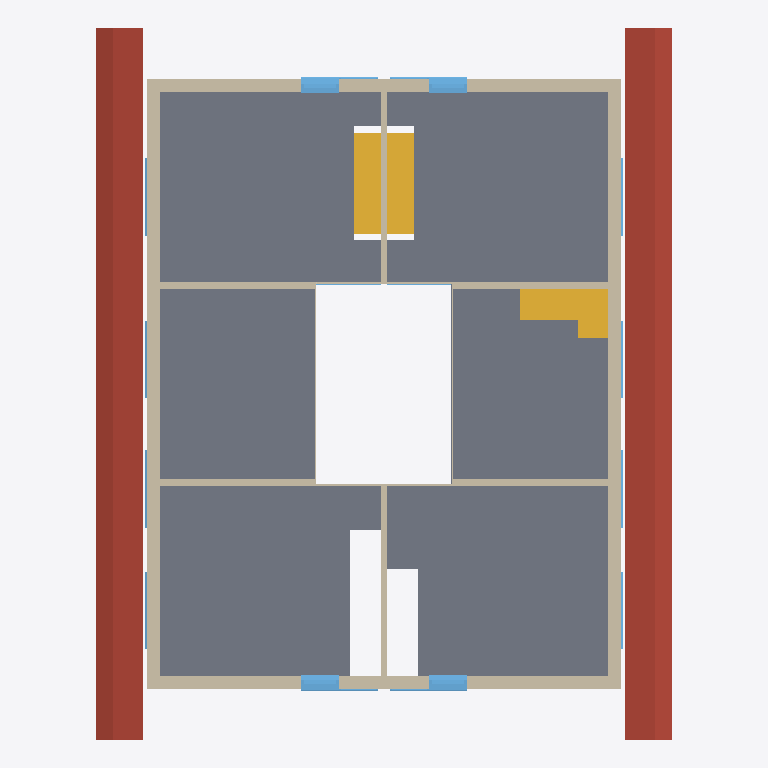
Plan cut of the same IFC building model at storey '131 - DACHGESCHOSS' (level 5.65 m, cut at 7.05 m), seen from above with north up, elements coloured by IFC class: 18 windows (light blue), 16 walls (beige), 3 stairs (yellow), 1 slab (grey), 1 roof (red-brown). Cut surfaces are drawn darker.
Extent 17.0 m × 21.0 m × 11.7 m (x, y, z). Storeys (5): 111 - ERDGESCHOSS at 0.00 m; 121 - 1.OBERGESCHOSS at 2.83 m; 131 - DACHGESCHOSS at 5.65 m; 141 - DACH at 8.47 m; 151 - Lamellen at 11.30 m. Elements (146): 54 IfcWallStandardCase, 54 IfcWindow, 15 IfcDoor, 14 IfcStair, 5 IfcSlab, 3 IfcWall, 1 IfcRoof.

HEADER;
FILE_DESCRIPTION(('ViewDefinition [CoordinationView_V2.0]','RevitIdentifiers [VersionGUID: f61c9e61-a7a5-4865-b3bd-4813949da8c7, NumberOfSaves: 22]','CoordinateReference [CoordinateBase: Shared Coordinates]'),'2;1');
FILE_NAME('Project Number','2023-11-16T14:01:13+01:00',(''),(''),'ODA SDAI 24.6','Autodesk Revit 24.2.0.63 (ENU) - IFC 24.2.0.63','');
FILE_SCHEMA(('IFC2X3'));
ENDSEC;
DATA;
#104=IFCPROJECT('2x1YFttxr4OvBiL8xtaqeA',#18,'Project Number',$,$,'Project Name','Project Status',(#99),#96);
#131=IFCSITE('3xMs$kp1n46ejeur8tozco',#18,'Default',$,$,#130,$,$,.ELEMENT.,$,$,$,$,$);
#109=IFCBUILDING('0i8UyhEYT3nv9HLlo1H2X7',#18,'Building Name',$,$,#107,$,'Building Name',.ELEMENT.,$,$,$);
#112=IFCBUILDINGSTOREY('22l0eFEGPFGQIvfblAQtgy',#18,'111 - ERDGESCHOSS',$,'Level:1/4" Head',#111,$,'111 - ERDGESCHOSS',.ELEMENT.,0.0);
#116=IFCBUILDINGSTOREY('0EUDJZQib7pBrTgVHJh_ms',#18,'121 - 1.OBERGESCHOSS',$,'Level:1/4" Head',#115,$,'121 - 1.OBERGESCHOSS',.ELEMENT.,2.8249999999999997);
#120=IFCBUILDINGSTOREY('3dVJnkIQ17IP3GXHJ9oszJ',#18,'131 - DACHGESCHOSS',$,'Level:1/4" Head',#119,$,'131 - DACHGESCHOSS',.ELEMENT.,5.6499999999999995);
#124=IFCBUILDINGSTOREY('20ZEjafxTF0BiLS4brrWGI',#18,'141 - DACH',$,'Level:1/4" Head',#123,$,'141 - DACH',.ELEMENT.,8.475);
#128=IFCBUILDINGSTOREY('2u4Wn4YZr9RAAZQYrVh8Jq',#18,'151 - Lamellen',$,'Level:1/4" Head',#127,$,'151 - Lamellen',.ELEMENT.,11.299999999999999);
#15001=IFCSLAB('2UFX_hum15ZQP8rfQ2hTBa',#18,'Holzdecke 142136:Holzdecke 142136:1202116',$,'Holzdecke 142136:Holzdecke 142136',#14955,#15000,'1202116',.FLOOR.);
#21891=IFCROOF('2H$k1pAiH2T8W2uqWhcDEk',#18,'  155173:155173:1202762',$,'  155173:155173',#21409,#21890,'1202762',.NOTDEFINED.);
#22637=IFCWALLSTANDARDCASE('0ZVIYFQNr0sP3ZyLP7_6Tg',#18,' ',$,'Basic Wall:1141 Aussenwand',#22625,#22636,'1209036');
#23658=IFCWALLSTANDARDCASE('2WTZnHm_rA_vN8rU_4QeBZ',#18,' ',$,'Basic Wall:1141 Aussenwand',#23634,#23657,'1209659');
#23731=IFCWALLSTANDARDCASE('00rhRKdfT8yut5ruNEaTcS',#18,' ',$,'Basic Wall:1141 Aussenwand',#23707,#23730,'1209728');
#22428=IFCWALLSTANDARDCASE('2d5_L$AAv1WBYQkgHyHFrb',#18,' ',$,'Basic Wall:1141 Aussenwand',#22416,#22427,'1208950');
#22681=IFCWALLSTANDARDCASE('3U9_YM0ybA1AScTQjjWjui',#18,' ',$,'Basic Wall:1141 Aussenwand',#22669,#22680,'1209052');
#10540=IFCSTAIR('1azVXxNdn2POY9VYN93ccY',#18,'  99154:99154:1201755',$,'  99154:99154',#10534,$,'1201755',.NOTDEFINED.);
#10275=IFCSTAIR('2AC_Gmfhz1LvYwUyPOxWan',#18,'  98300:98300:1201557',$,'  98300:98300',#10269,$,'1201557',.STRAIGHT_RUN_STAIR.);
#10165=IFCSTAIR('1nghyUHoH9yBc_lxkBTUjw',#18,'  97882:97882:1201457',$,'  97882:97882',#10159,$,'1201457',.STRAIGHT_RUN_STAIR.);
#22477=IFCWALLSTANDARDCASE('1F6NxEW8b7hgcJafh_mgpg',#18,'Holzwand',$,'Basic Wall:Holzwand:1180',#22465,#22476,'1208966');
#21917=IFCWALLSTANDARDCASE('2irPo0fN95hwd6nGWO8xKX',#18,'Holzwand',$,'Basic Wall:Holzwand',#21905,#21916,'1208727');
#21966=IFCWALLSTANDARDCASE('0btdfUgAf1BODjBN4XyqI6',#18,'Holzwand',$,'Basic Wall:Holzwand:1197',#21954,#21965,'1208796');
#22013=IFCWALLSTANDARDCASE('2RQ2xt8jL3z9U7Ow04WNfJ',#18,'Holzwand',$,'Basic Wall:Holzwand:1195',#22001,#22012,'1208812');
#22060=IFCWALLSTANDARDCASE('1XDlXo4IT97OvdyoFppHWZ',#18,'Holzwand',$,'Basic Wall:Holzwand:1193',#22048,#22059,'1208828');
#22348=IFCWALLSTANDARDCASE('3sGwvbH0X0wRT5LbxtOghV',#18,'Holzwand',$,'Basic Wall:Holzwand:1184',#22336,#22347,'1208915');
#20442=IFCWINDOW('2QYPHcqxr7vfwqo3a3Chug',#18,'Fenster 1-tlg. 153158:Fenster 1-tlg. 153158:1202726',$,'Fenster 1-tlg. 153158:Fenster 1-tlg. 153158',#20441,#20438,'1202726',0.47600000000038556,2.2900000000001723);
#19964=IFCWINDOW('0twChapu13_w4zpJbu_lCH',#18,'Fenster 1-tlg. 152419:Fenster 1-tlg. 152419:1202719',$,'Fenster 1-tlg. 152419:Fenster 1-tlg. 152419',#19963,#19960,'1202719',0.4760000000005892,2.290000000000034);
#20920=IFCWINDOW('13y5Vwh65D5QfPXuXTtzED',#18,'Fenster 1-tlg. 153978:Fenster 1-tlg. 153978:1202733',$,'Fenster 1-tlg. 153978:Fenster 1-tlg. 153978',#20919,#20916,'1202733',0.4760000000005675,2.2900000000000684);
#21398=IFCWINDOW('14Jw5NZX19ARNGvZvIq64L',#18,'Fenster 1-tlg. 154717:Fenster 1-tlg. 154717:1202740',$,'Fenster 1-tlg. 154717:Fenster 1-tlg. 154717',#21397,#21394,'1202740',0.4760000000003769,2.290000000000103);
#22177=IFCWALLSTANDARDCASE('1sDERupobB$8G6O8zmS_FC',#18,' ',$,'Basic Wall:1186 Atriumwand',#22165,#22176,'1208860');
#23585=IFCWALLSTANDARDCASE('3Ip91QNbHFI9IYnpBcAhv9',#18,' ',$,'Basic Wall:1186 Atriumwand',#23561,#23584,'1209576');
#22557=IFCWALLSTANDARDCASE('00NikNq3z8kAwJn0xK23rS',#18,'Holzwand',$,'Basic Wall:Holzwand:1178',#22545,#22556,'1209001');
#22107=IFCWALLSTANDARDCASE('21FF_DgHzF28s1dzPXnAcl',#18,' ',$,'Basic Wall:1186 Atriumwand',#22095,#22106,'1208844');
#22304=IFCWALLSTANDARDCASE('2vPa_8WInC1fLjRjt9C8qD',#18,' ',$,'Basic Wall:1186 Atriumwand',#22292,#22303,'1208899');
#6849=IFCWINDOW('1WphXt_vH28gibjB36MBJX',#18,'Fenster 1-tlg. 84087:Fenster 1-tlg. 84087:1201044',$,'Fenster 1-tlg. 84087:Fenster 1-tlg. 84087',#6848,#6845,'1201044',2.2900000000000253,0.47600000000009973);
#7805=IFCWINDOW('1wNz$Jk7T8bRZuyr$50F$r',#18,'Fenster 1-tlg. 85565:Fenster 1-tlg. 85565:1201058',$,'Fenster 1-tlg. 85565:Fenster 1-tlg. 85565',#7804,#7801,'1201058',2.290000000000012,0.47600000000009973);
#11976=IFCWINDOW('0Mhu7dDZb6uuydnldMHXlp',#18,'Fenster 1-tlg. 101374:Fenster 1-tlg. 101374:1201869',$,'Fenster 1-tlg. 101374:Fenster 1-tlg. 101374',#11975,#11972,'1201869',2.2900000000000165,0.47600000000013437);
#12932=IFCWINDOW('3D5cugeFj80ugkL_DyX23E',#18,'Fenster 1-tlg. 102852:Fenster 1-tlg. 102852:1201883',$,'Fenster 1-tlg. 102852:Fenster 1-tlg. 102852',#12931,#12928,'1201883',2.2900000000000253,0.47600000000006504);
#7327=IFCWINDOW('3Vp5sAQffBYgHJGQphqffB',#18,'Fenster 1-tlg. 84826:Fenster 1-tlg. 84826:1201051',$,'Fenster 1-tlg. 84826:Fenster 1-tlg. 84826',#7326,#7323,'1201051',2.2900000000000382,0.47600000000009973);
#8283=IFCWINDOW('1wF7xs81n3HRbhXc9AViie',#18,'Fenster 1-tlg. 86304:Fenster 1-tlg. 86304:1201065',$,'Fenster 1-tlg. 86304:Fenster 1-tlg. 86304',#8282,#8279,'1201065',2.290000000000034,0.47600000000006504);
#12454=IFCWINDOW('2JxD_iclD7gP_uM4bW3fnJ',#18,'Fenster 1-tlg. 102113:Fenster 1-tlg. 102113:1201876',$,'Fenster 1-tlg. 102113:Fenster 1-tlg. 102113',#12453,#12450,'1201876',2.2900000000000165,0.47600000000006504);
#13410=IFCWINDOW('0nqVFTn0PAseHOa6yHOXgd',#18,'Fenster 1-tlg. 103591:Fenster 1-tlg. 103591:1201890',$,'Fenster 1-tlg. 103591:Fenster 1-tlg. 103591',#13409,#13406,'1201890',2.2900000000000165,0.47600000000009973);
#9036=IFCWINDOW('14zTdvNlHE6vIZT23mX7NC',#18,'Fenster 1-tlg. 93284:Fenster 1-tlg. 93284:1201325',$,'Fenster 1-tlg. 93284:Fenster 1-tlg. 93284',#9035,#9032,'1201325',0.4760000000001993,2.290000000000034);
#9514=IFCWINDOW('1x06cr7inA_ODIbEUwnXmc',#18,'Fenster 1-tlg. 94021:Fenster 1-tlg. 94021:1201332',$,'Fenster 1-tlg. 94021:Fenster 1-tlg. 94021',#9513,#9510,'1201332',0.4760000000003033,2.2900000000000684);
#11020=IFCWINDOW('2JUks6hcH9KA7siCGhf7BG',#18,'Fenster 1-tlg. 99851:Fenster 1-tlg. 99851:1201855',$,'Fenster 1-tlg. 99851:Fenster 1-tlg. 99851',#11019,#11016,'1201855',0.4760000000002123,2.290000000000034);
#11498=IFCWINDOW('0eyHpVX_fF0e$otZ_dF_mu',#18,'Fenster 1-tlg. 100588:Fenster 1-tlg. 100588:1201862',$,'Fenster 1-tlg. 100588:Fenster 1-tlg. 100588',#11497,#11494,'1201862',0.476000000000273,2.290000000000034);
#14946=IFCWINDOW('06QWKhlkP49AlkX6DYL0g4',#18,'Fenster 2-tlg. 105838:Fenster 2-tlg. 105838:1201913',$,'Fenster 2-tlg. 105838:Fenster 2-tlg. 105838',#14945,#14942,'1201913',0.17800000000002883,1.9000000000000186);
#14142=IFCWINDOW('0wCMYMF9D0jv2KwOHyB7VZ',#18,'Fenster 2-tlg.:Fenster 2-tlg.:1201897',$,'Fenster 2-tlg.:Fenster 2-tlg.',#14141,#14138,'1201897',0.17800000000002883,1.9000000000000186);
ENDSEC;